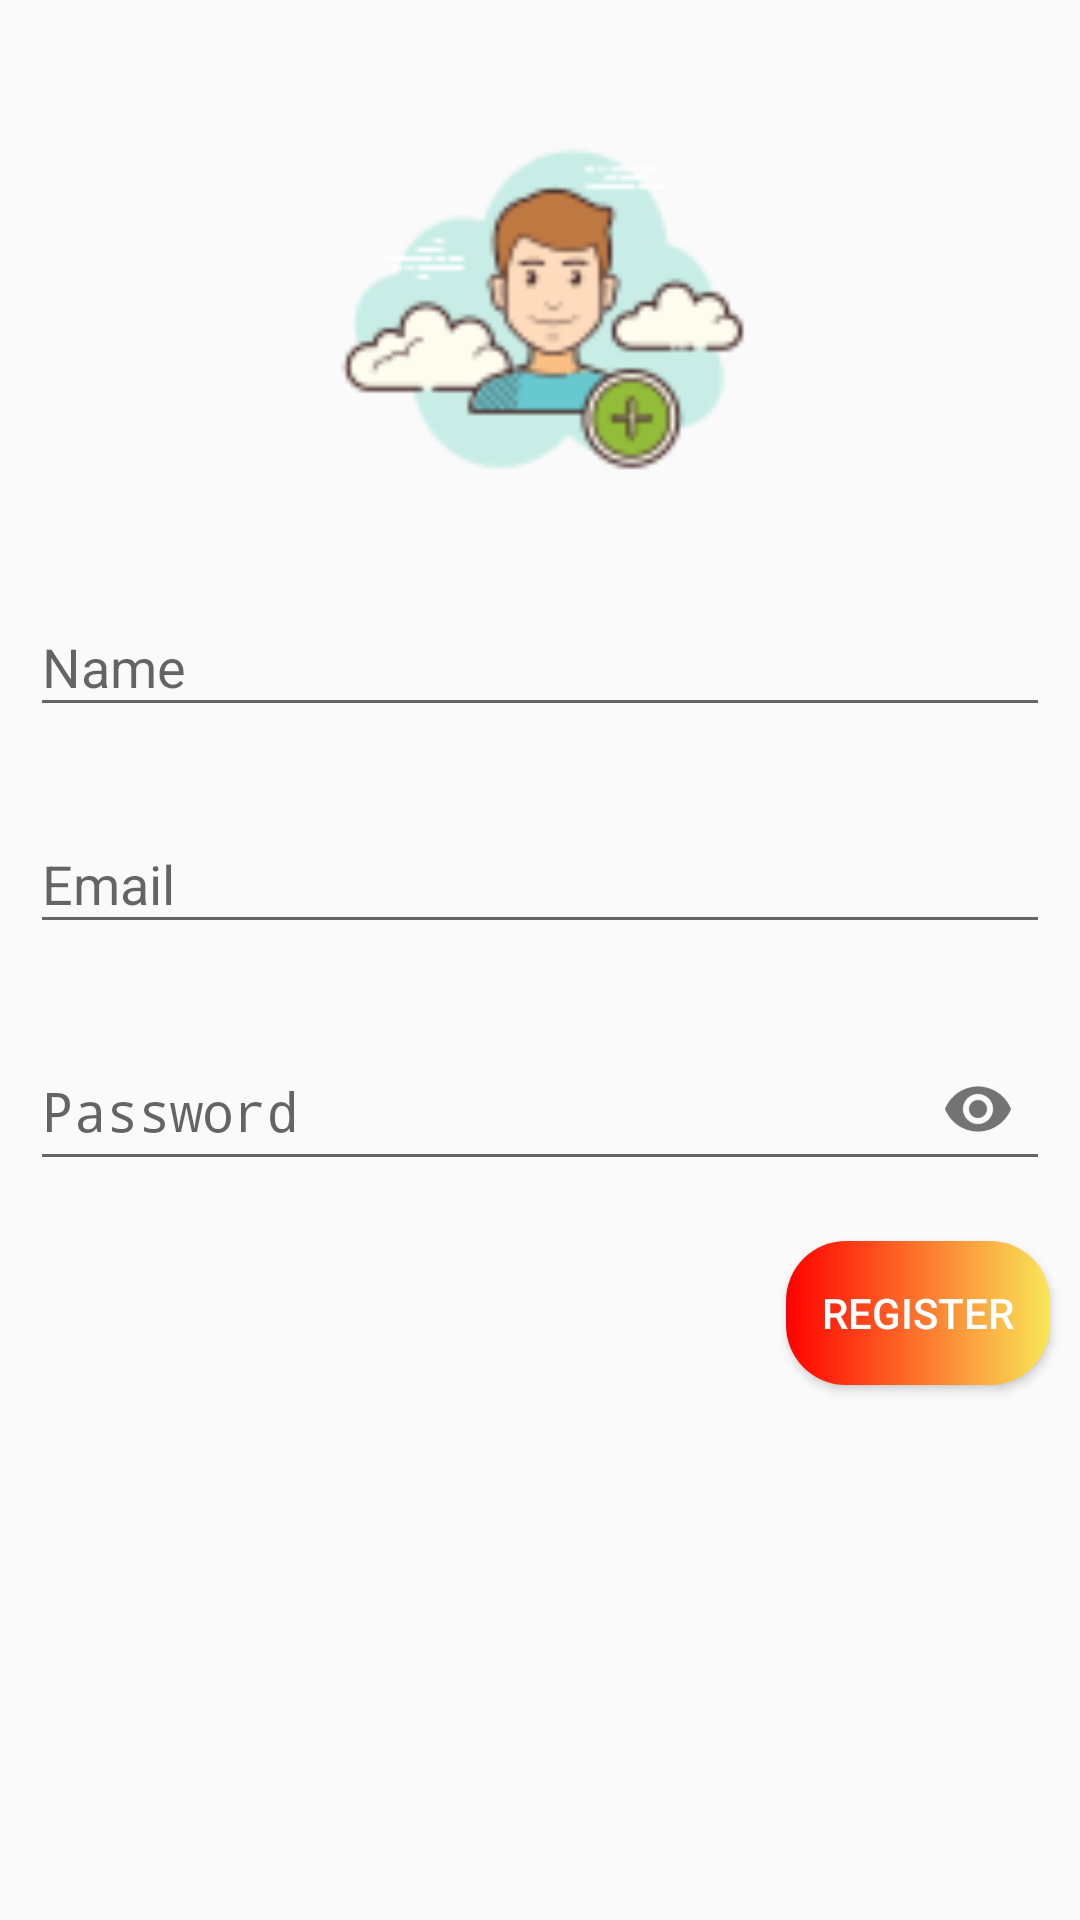

Write the Android layout XML for this screen, with the resource values it uses.
<!-- AndroidManifest.xml: application theme AppTheme -->
<!-- res/layout/activity_register.xml -->
<?xml version="1.0" encoding="utf-8"?>
<LinearLayout xmlns:android="http://schemas.android.com/apk/res/android"
    xmlns:app="http://schemas.android.com/apk/res-auto"
    xmlns:tools="http://schemas.android.com/tools"
    android:layout_width="match_parent"
    android:layout_height="match_parent"
    android:orientation="vertical"
    tools:context=".user_sign.RegisterActivity">

    <ImageView
        android:layout_width="150dp"
        android:layout_height="150dp"
        android:src="@drawable/user_sign_up"
        android:layout_gravity="center"
        android:layout_marginTop="30dp"/>

    <android.support.design.widget.TextInputLayout
        android:id="@+id/input_reg_name"
        android:layout_width="match_parent"
        android:layout_height="wrap_content"
        android:layout_margin="10dp">

        <EditText
            android:layout_width="match_parent"
            android:layout_height="match_parent"
            android:hint="Name"
            android:inputType="textPersonName"/>

    </android.support.design.widget.TextInputLayout>

    <android.support.design.widget.TextInputLayout
        android:id="@+id/input_reg_email"
        android:layout_width="match_parent"
        android:layout_height="wrap_content"
        android:layout_margin="10dp">

        <EditText
            android:layout_width="match_parent"
            android:layout_height="match_parent"
            android:hint="Email"
            android:inputType="textEmailAddress"/>

    </android.support.design.widget.TextInputLayout>

    <android.support.design.widget.TextInputLayout
        android:id="@+id/input_reg_pass"
        android:layout_width="match_parent"
        android:layout_height="wrap_content"
        android:layout_margin="10dp"
        app:passwordToggleEnabled="true">

        <EditText
            android:layout_width="match_parent"
            android:layout_height="match_parent"
            android:hint="Password"
            android:inputType="textPassword"/>

    </android.support.design.widget.TextInputLayout>

    <Button
        android:id="@+id/btn_reg"
        android:layout_width="wrap_content"
        android:layout_height="wrap_content"
        android:layout_gravity="right"
        android:text="Register"
        android:layout_margin="10dp"
        android:background="@drawable/logout_button"
        android:textColor="#ffffff"
        />

</LinearLayout>
<!-- resources referenced by this layout -->
<resources>
  <!-- drawable logout_button (drawable) -->
  <?xml version="1.0" encoding="utf-8"?>
  <shape xmlns:android="http://schemas.android.com/apk/res/android" android:shape="rectangle">
  
      <gradient android:startColor="#FF0000" android:endColor="#F9E758" android:type="linear"/>
  
      <corners android:radius="20dp"/>
  </shape>
  <!-- drawable user_sign_up: png bitmap (drawable, 7119 bytes) -->
  <style name="AppTheme" parent="Theme.AppCompat.Light.DarkActionBar">
          
          <item name="colorPrimary">@color/colorPrimary</item>
          <item name="colorPrimaryDark">@color/colorPrimaryDark</item>
          <item name="colorAccent">@color/colorAccent</item>
  
      </style>
  <color name="colorPrimary">#5A72E0</color>
  <color name="colorPrimaryDark">#0C37C3</color>
  <color name="colorAccent">#2196F3</color>
</resources>
